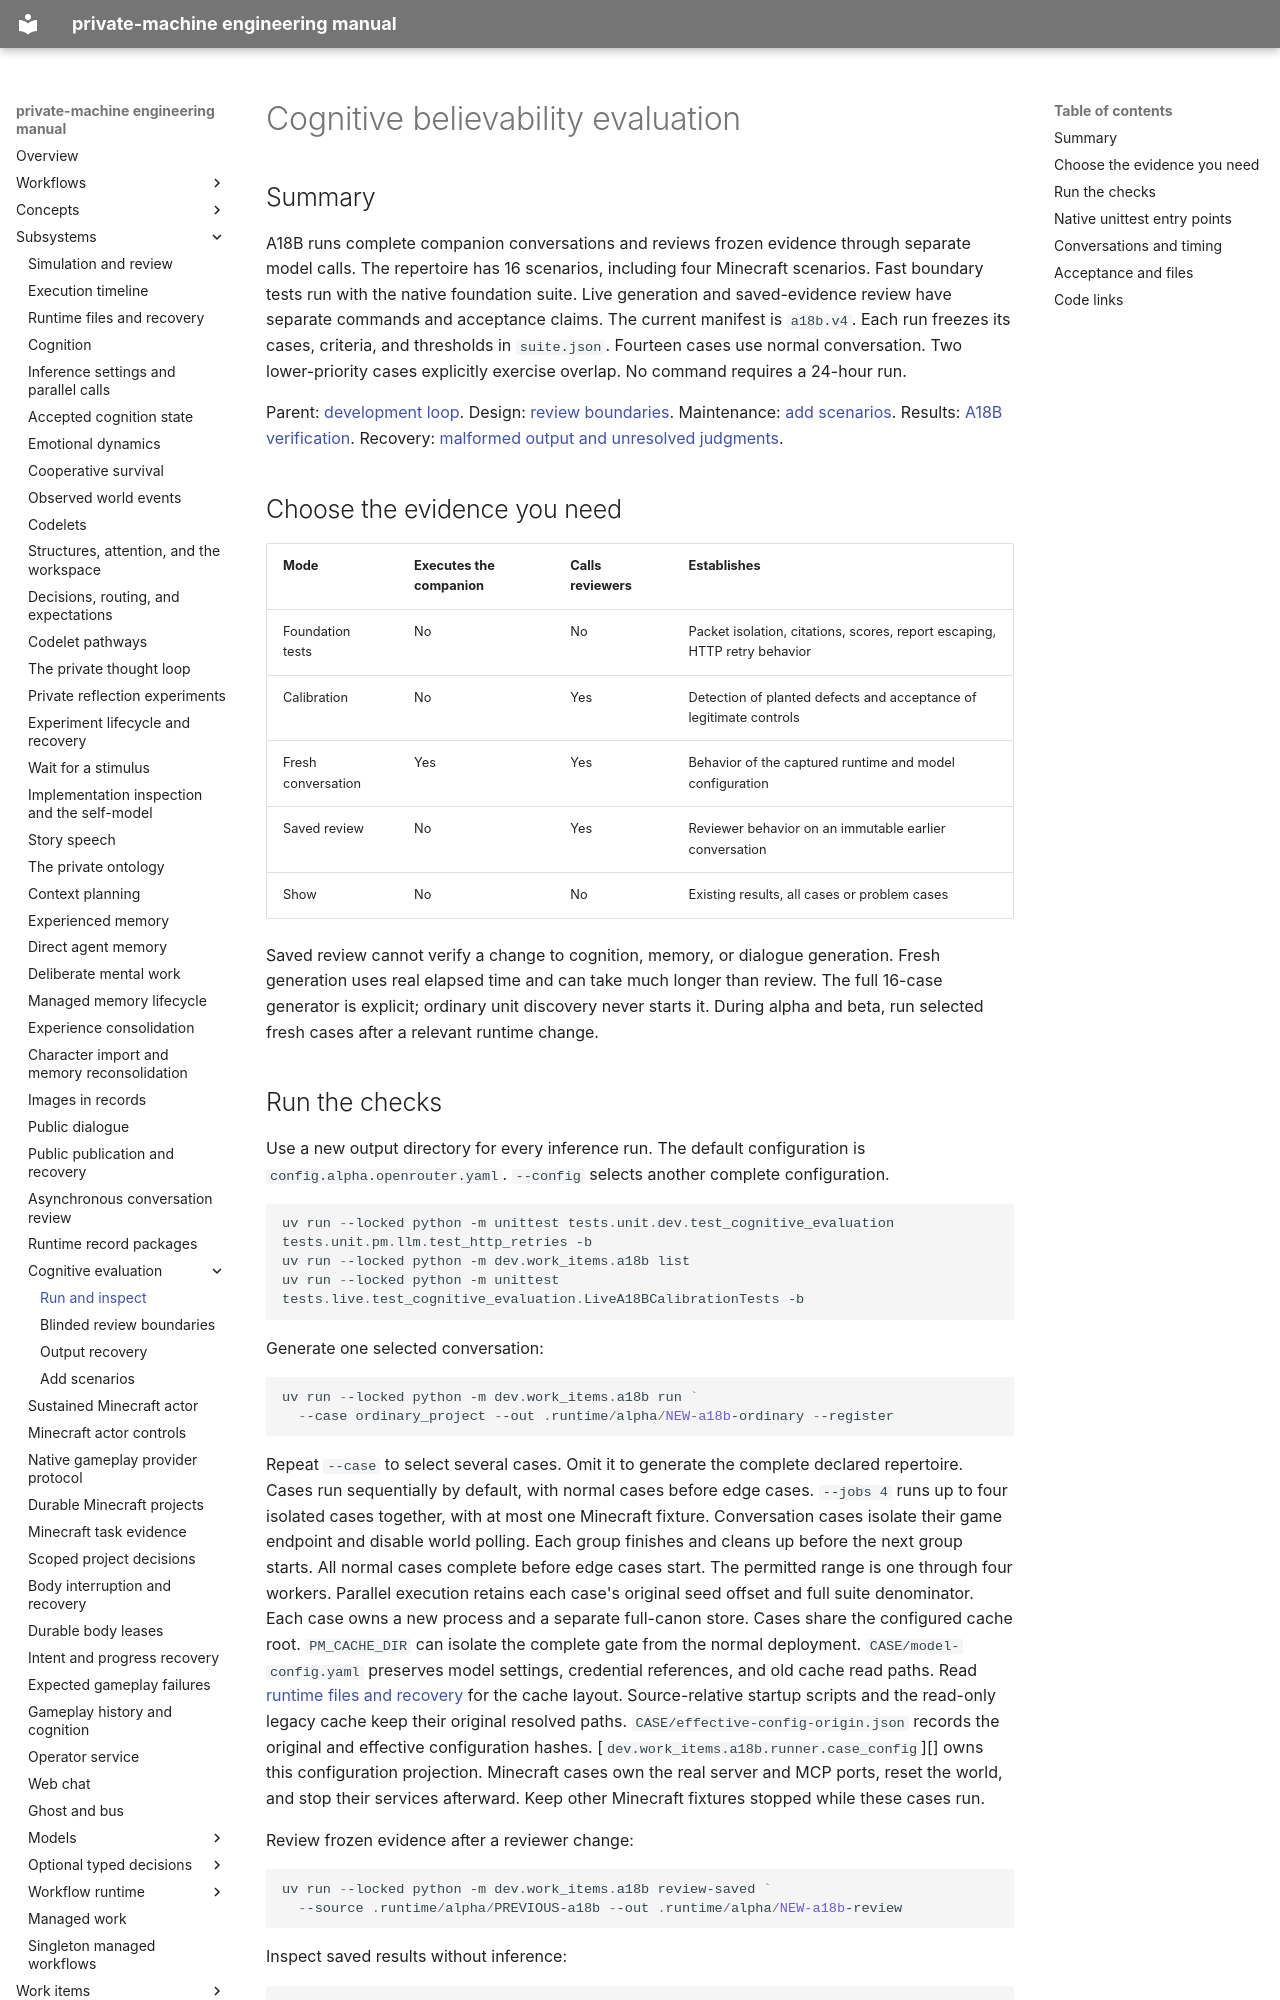

repository: flamingrickpat/private-machine · page: subsystems/cognitive-evaluation.html · generator: mkdocs

# Cognitive believability evaluation

## Summary

A18B runs complete companion conversations and reviews frozen evidence through separate model calls.
The repertoire has 16 scenarios, including four Minecraft scenarios.
Fast boundary tests run with the native foundation suite.
Live generation and saved-evidence review have separate commands and acceptance claims.
The current manifest is `a18b.v4`. Each run freezes its cases, criteria, and thresholds in `suite.json`.
Fourteen cases use normal conversation. Two lower-priority cases explicitly exercise overlap.
No command requires a 24-hour run.

Parent: [development loop](../workflows/development.md).
Design: [review boundaries](cognitive-review-boundaries.md).
Maintenance: [add scenarios](cognitive-evaluation-authoring.md).
Results: [A18B verification](../work_items/verification/a18b-cognitive-evaluation.md).
Recovery: [malformed output and unresolved judgments](cognitive-output-recovery.md).

## Choose the evidence you need

| Mode | Executes the companion | Calls reviewers | Establishes |
| --- | --- | --- | --- |
| Foundation tests | No | No | Packet isolation, citations, scores, report escaping, HTTP retry behavior |
| Calibration | No | Yes | Detection of planted defects and acceptance of legitimate controls |
| Fresh conversation | Yes | Yes | Behavior of the captured runtime and model configuration |
| Saved review | No | Yes | Reviewer behavior on an immutable earlier conversation |
| Show | No | No | Existing results, all cases or problem cases |

Saved review cannot verify a change to cognition, memory, or dialogue generation.
Fresh generation uses real elapsed time and can take much longer than review.
The full 16-case generator is explicit; ordinary unit discovery never starts it.
During alpha and beta, run selected fresh cases after a relevant runtime change.

## Run the checks

Use a new output directory for every inference run.
The default configuration is `config.alpha.openrouter.yaml`.
`--config` selects another complete configuration.

```powershell
uv run --locked python -m unittest tests.unit.dev.test_cognitive_evaluation tests.unit.pm.llm.test_http_retries -b
uv run --locked python -m dev.work_items.a18b list
uv run --locked python -m unittest tests.live.test_cognitive_evaluation.LiveA18BCalibrationTests -b
```

Generate one selected conversation:

```powershell
uv run --locked python -m dev.work_items.a18b run `
  --case ordinary_project --out .runtime/alpha/NEW-a18b-ordinary --register
```

Repeat `--case` to select several cases.
Omit it to generate the complete declared repertoire.
Cases run sequentially by default, with normal cases before edge cases.
`--jobs 4` runs up to four isolated cases together, with at most one Minecraft fixture.
Conversation cases isolate their game endpoint and disable world polling.
Each group finishes and cleans up before the next group starts.
All normal cases complete before edge cases start.
The permitted range is one through four workers.
Parallel execution retains each case's original seed offset and full suite denominator.
Each case owns a new process and a separate full-canon store.
Cases share the configured cache root. `PM_CACHE_DIR` can isolate the complete gate from the normal deployment.
`CASE/model-config.yaml` preserves model settings, credential references, and old cache read paths.
Read [runtime files and recovery](runtime-files.md) for the cache layout.
Source-relative startup scripts and the read-only legacy cache keep their original resolved paths.
`CASE/effective-config-origin.json` records the original and effective configuration hashes.
[`dev.work_items.a18b.runner.case_config`][] owns this configuration projection.
Minecraft cases own the real server and MCP ports, reset the world, and stop their services afterward.
Keep other Minecraft fixtures stopped while these cases run.

Review frozen evidence after a reviewer change:

```powershell
uv run --locked python -m dev.work_items.a18b review-saved `
  --source .runtime/alpha/PREVIOUS-a18b --out .runtime/alpha/NEW-a18b-review
```

Inspect saved results without inference:

```powershell
uv run --locked python -m dev.work_items.a18b show --out .runtime/alpha/NEW-a18b-review --problems
```

Open the printed `report.html` path.
Its buttons show all cases or problematic cases, including missing cases.
Expand a reviewer to see reasons and exact quotations.
Expand the public story to read the full supplied conversation.
`--register` also creates an entry in the existing development review desk.
